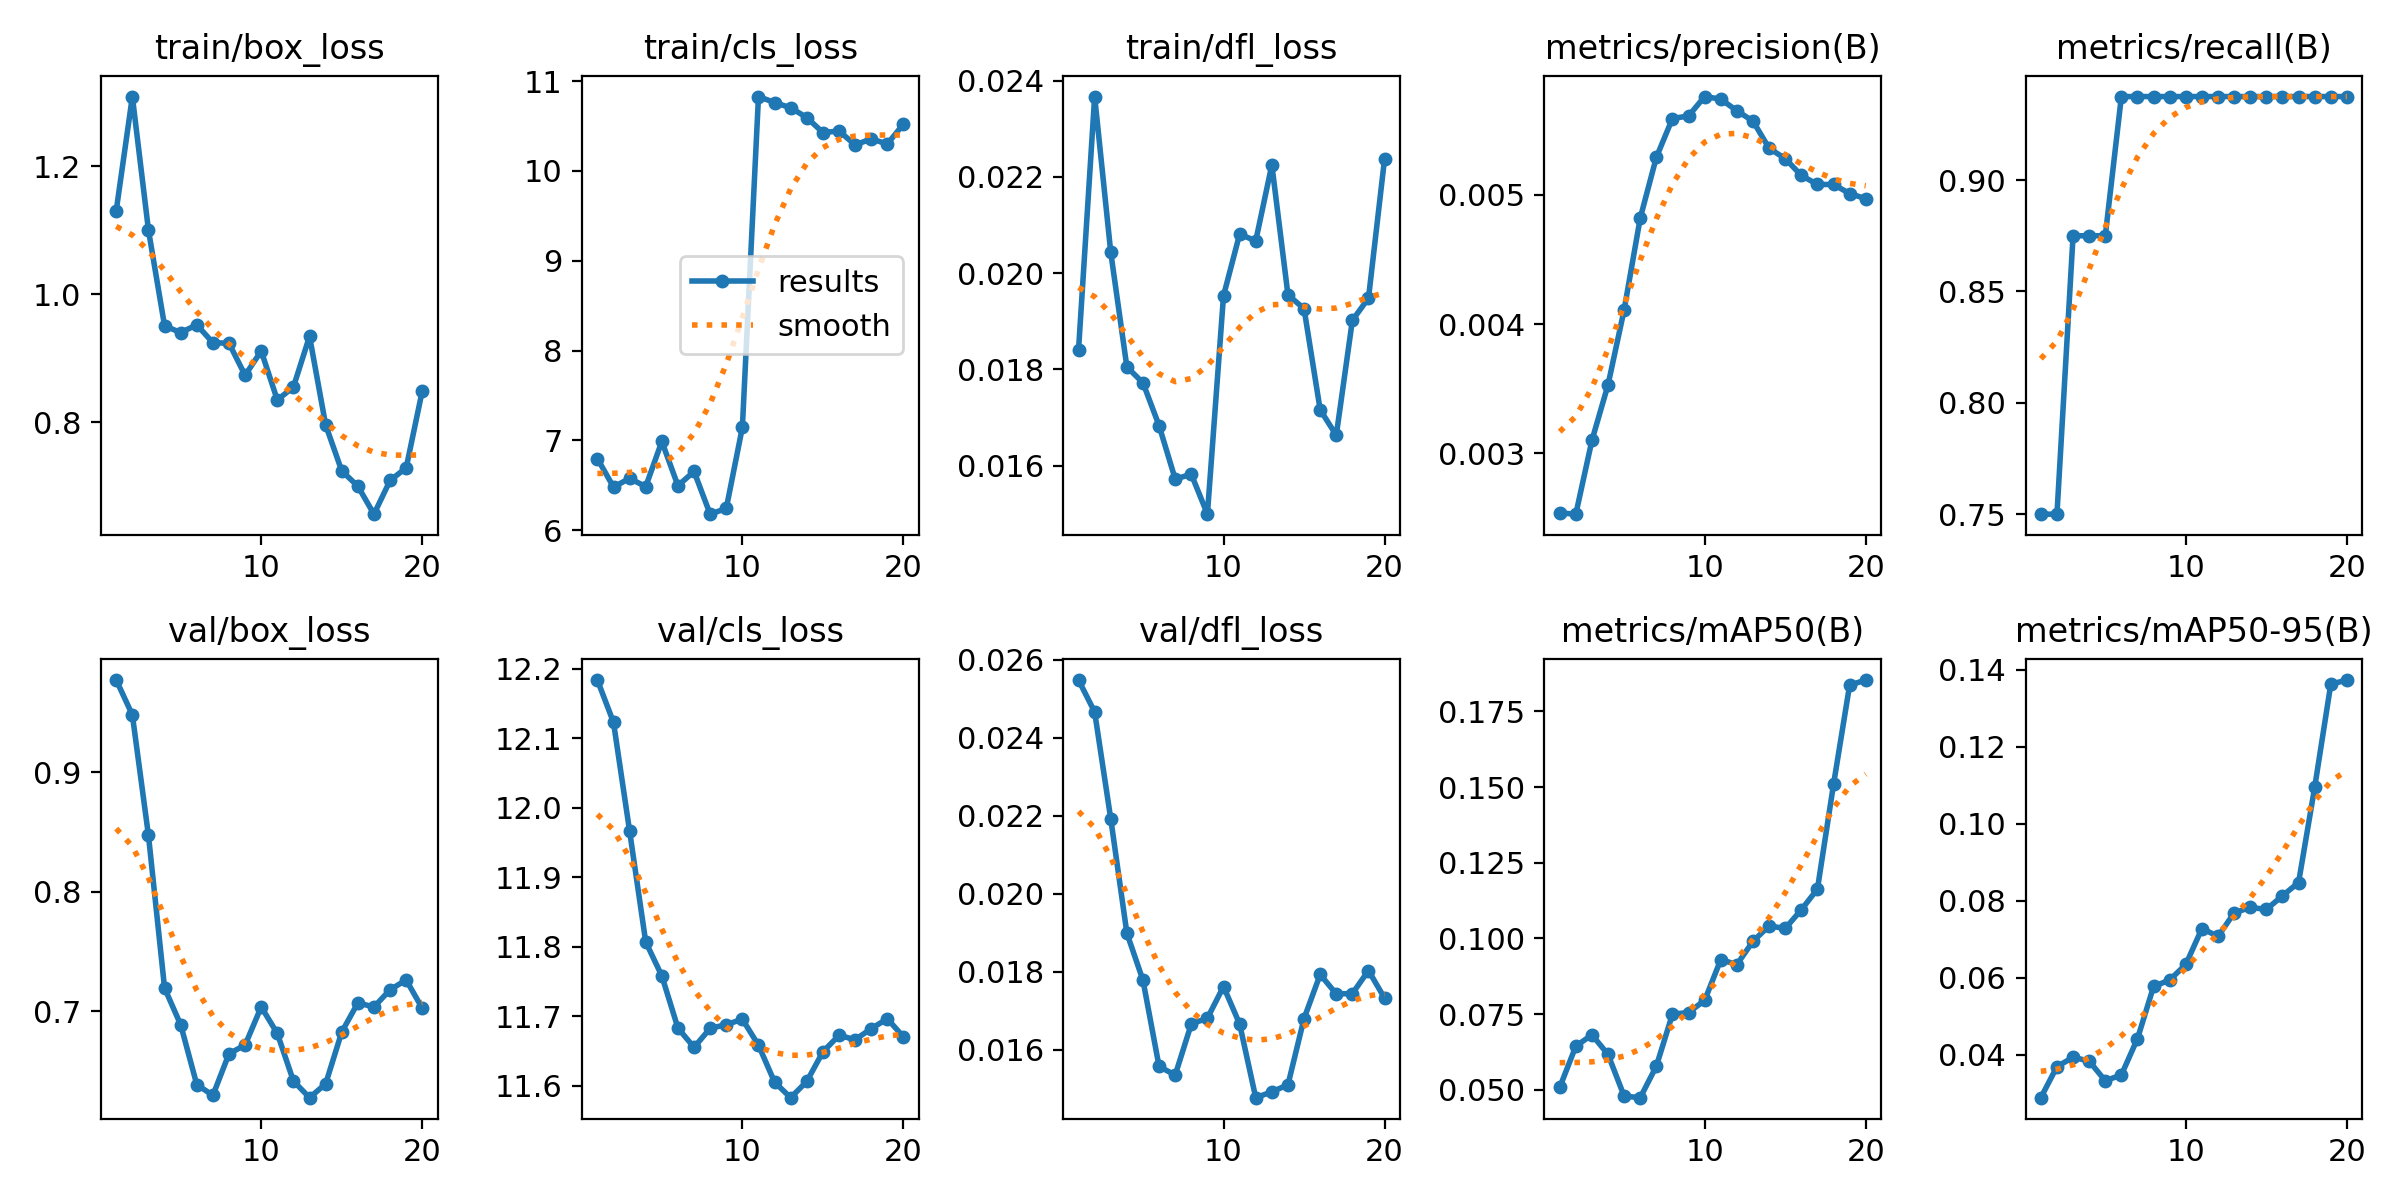

The file beside this chart, header and first rows:
epoch, time, train/box_loss, train/cls_loss, train/dfl_loss, metrics/precision(B), metrics/recall(B), metrics/mAP50(B), metrics/mAP50-95(B), val/box_loss, val/cls_loss, val/dfl_loss, lr/pg0, lr/pg1, lr/pg2
1, 23.52, 1.131, 6.798, 0.01841, 0.00254, 0.75, 0.05073, 0.02888, 0.9772, 12.18, 0.02548, 1.667e-05, 1.667e-05, 1.667e-05
2, 44.81, 1.309, 6.48, 0.02367, 0.00253, 0.75, 0.06434, 0.03694, 0.948, 12.12, 0.02466, 4.75345e-05, 4.75345e-05, 4.75345e-05
3, 63.04, 1.1, 6.577, 0.02043, 0.0031, 0.875, 0.06814, 0.03937, 0.8471, 11.97, 0.02192, 7.50984e-05, 7.50984e-05, 7.50984e-05
4, 76.78, 0.9507, 6.485, 0.01805, 0.00353, 0.875, 0.06164, 0.03838, 0.7193, 11.81, 0.01899, 9.93615e-05, 9.93615e-05, 9.93615e-05
5, 90.51, 0.9402, 6.988, 0.01772, 0.00411, 0.875, 0.04787, 0.03327, 0.6886, 11.76, 0.01778, 0.0001203, 0.0001203, 0.0001203
6, 106, 0.9523, 6.495, 0.01683, 0.00482, 0.9375, 0.04735, 0.03479, 0.6385, 11.68, 0.01557, 0.000138, 0.000138, 0.000138
7, 120.9, 0.9244, 6.654, 0.01572, 0.00529, 0.9375, 0.05775, 0.04422, 0.6295, 11.66, 0.01535, 0.0001523, 0.0001523, 0.0001523
8, 135.3, 0.9235, 6.178, 0.01582, 0.00559, 0.9375, 0.07495, 0.05777, 0.6643, 11.68, 0.01666, 0.0001634, 0.0001634, 0.0001634
9, 151.3, 0.8735, 6.242, 0.01499, 0.00561, 0.9375, 0.07549, 0.05945, 0.6716, 11.69, 0.01681, 0.0001712, 0.0001712, 0.0001712
10, 165.3, 0.9114, 7.146, 0.01953, 0.00576, 0.9375, 0.07951, 0.06349, 0.7036, 11.7, 0.01762, 0.0001756, 0.0001756, 0.0001756
11, 184.2, 0.8349, 10.83, 0.02081, 0.00574, 0.9375, 0.09297, 0.07282, 0.6813, 11.66, 0.01666, 0.0001768, 0.0001768, 0.0001768
12, 198.8, 0.8553, 10.76, 0.02067, 0.00565, 0.9375, 0.09135, 0.07077, 0.6415, 11.61, 0.01477, 0.0001746, 0.0001746, 0.0001746
13, 215.4, 0.9343, 10.7, 0.02225, 0.00557, 0.9375, 0.09904, 0.07687, 0.6275, 11.58, 0.01492, 0.0001692, 0.0001692, 0.0001692
14, 230.5, 0.796, 10.59, 0.01955, 0.00536, 0.9375, 0.1041, 0.07831, 0.6391, 11.61, 0.0151, 0.0001605, 0.0001605, 0.0001605
15, 245.2, 0.7243, 10.43, 0.01926, 0.00528, 0.9375, 0.1033, 0.07778, 0.6825, 11.65, 0.0168, 0.0001484, 0.0001484, 0.0001484
16, 259, 0.7004, 10.45, 0.01716, 0.00515, 0.9375, 0.1095, 0.08131, 0.7069, 11.67, 0.01793, 0.0001331, 0.0001331, 0.0001331
17, 274.8, 0.6567, 10.29, 0.01663, 0.00508, 0.9375, 0.1163, 0.08477, 0.7035, 11.67, 0.01743, 0.0001144, 0.0001144, 0.0001144
18, 295.6, 0.7094, 10.36, 0.01902, 0.00508, 0.9375, 0.1509, 0.1095, 0.7179, 11.68, 0.01744, 9.24768e-05, 9.24768e-05, 9.24768e-05
19, 313.8, 0.7291, 10.3, 0.01948, 0.00501, 0.9375, 0.1837, 0.1363, 0.7261, 11.7, 0.01803, 6.72301e-05, 6.72301e-05, 6.72301e-05
20, 329.5, 0.8494, 10.52, 0.02238, 0.00497, 0.9375, 0.1854, 0.1374, 0.7023, 11.67, 0.01732, 3.86827e-05, 3.86827e-05, 3.86827e-05
